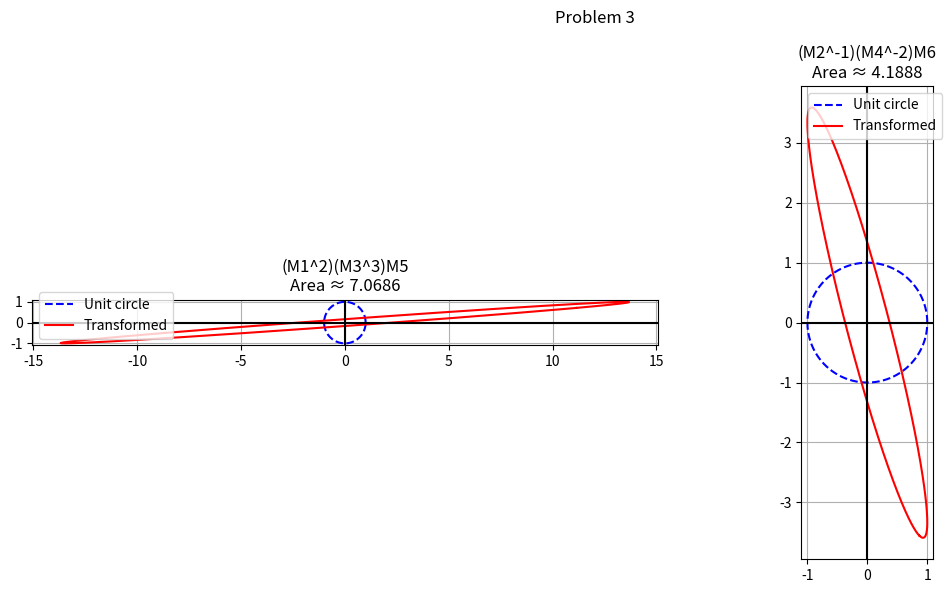

Write the Python code that produced this figure.
import numpy as np
import matplotlib.pyplot as plt

#defines matrices
#not typing pi anymore, too much work
t4 = np.pi/4
t6 = np.pi/6

M1 = np.array([[1.5, 0],                  
               [0, 1]])

M2 = np.array([[1, 0],                    
               [0, 0.75]])

M3 = np.array([[1, 2],                    
               [0, 1]])

M4 = np.array([[1, 0],                    
               [1.25, 1]])

M5 = np.array([[np.cos(t4), -np.sin(t4)], 
               [np.sin(t4),  np.cos(t4)]])

M6 = np.array([[np.cos(t6),  np.sin(t6)], 
               [-np.sin(t6), np.cos(t6)]])

# Composite transformations
# a) M1² @ M3³ @ M5
A = np.linalg.matrix_power(M1, 2) @ np.linalg.matrix_power(M3, 3) @ M5

# b) M2⁻¹ @ M4⁻² @ M6
B = np.linalg.matrix_power(M2, -1) @ np.linalg.matrix_power(M4, -2) @ M6

# Print matrices and areas
for label, combo in [
    ("(M1^2)(M3^3)M5",       A),
    ("(M2^-1)(M4^-2)M6",       B),
]:
    
    det  = np.linalg.det(combo)
    area = abs(det) * np.pi
    print(f"{label}")
    print(f"  Combined matrix:")
    print(f"{np.round(combo, 4)}")
    print(f"  det = {det:.4f}")
    print(f"  Area = {area:.4f}\n")

# Unit circle
theta  = np.linspace(0, 2*np.pi, 500)
circle = np.array([np.cos(theta), np.sin(theta)])

# plots the circles and transformations
fig, axes = plt.subplots(1, 2, figsize=(12, 6))
for ax, (label, combo) in zip(axes, [("(M1^2)(M3^3)M5", A), ("(M2^-1)(M4^-2)M6", B)]):
    transformed = combo @ circle
    area = abs(np.linalg.det(combo)) * np.pi
    ax.plot(circle[0], circle[1], 'b--',label='Unit circle')
    ax.plot(transformed[0], transformed[1], 'r-', label='Transformed')
    ax.set_title(f"{label}\nArea ≈ {area:.4f}")
    ax.set_aspect('equal')
    ax.axhline(0, color='k')
    ax.axvline(0, color='k')
    ax.legend()
    ax.grid(True)

plt.suptitle("Problem 3")
plt.tight_layout()
plt.show()
